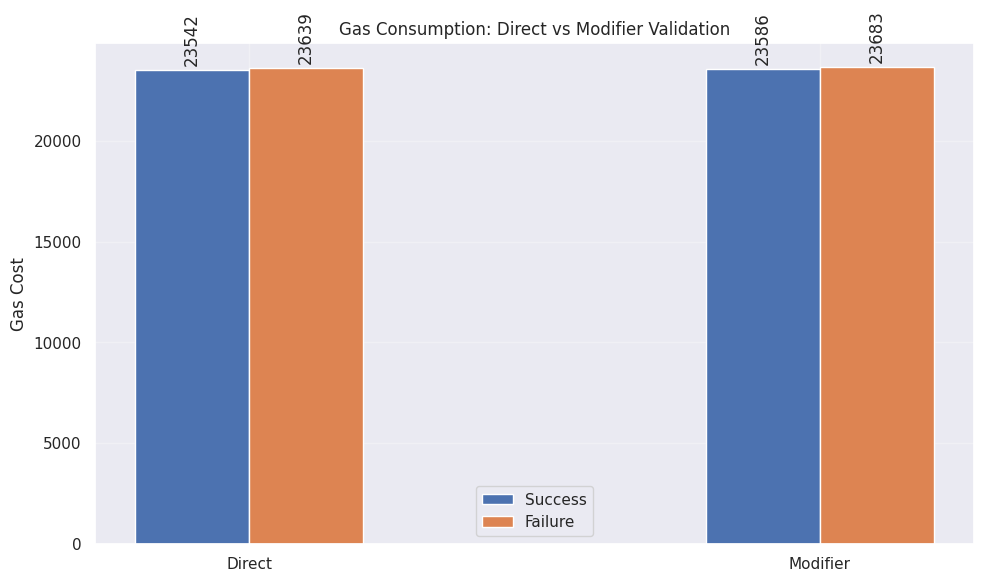

Here is the Python script that generated this plot: (Note: this script raises an exception after producing the figure.)
import matplotlib.pyplot as plt
import numpy as np
import seaborn as sns
import os

class GasAnalyzer:
    def __init__(self):
        self.plt = plt
        sns.set_theme()  # 使用seaborn的主题
        
    def create_comparison_bar(self, methods, costs, title, filename):
        """创建简单的柱状图比较"""
        plt.figure(figsize=(8, 6))
        plt.bar(methods, costs)
        plt.title(title)
        plt.ylabel('Gas Cost (units)')
        plt.grid(True, alpha=0.3)
        plt.savefig(f'figures/{filename}.pdf', bbox_inches='tight')
        plt.close()
        
    def create_version_comparison(self, methods, data_dict, title, filename):
        """创建版本对比的分组柱状图"""
        x = np.arange(len(methods))
        width = 0.2
        
        fig, ax = plt.subplots(figsize=(10, 6))
        
        # 动态创建柱状图
        bars = []
        for i, (label, values) in enumerate(data_dict.items()):
            position = x + (i - len(data_dict)/2 + 0.5) * width
            bar = ax.bar(position, values, width, label=label)
            bars.append(bar)
            
        # 自定义图表
        ax.set_ylabel('Gas Cost')
        ax.set_title(title)
        ax.set_xticks(x)
        ax.set_xticklabels(methods)
        ax.legend()
        
        # 添加数值标签
        for bar in bars:
            self._add_value_labels(ax, bar)
            
        plt.grid(True, alpha=0.3)
        plt.tight_layout()
        
        # 确保figures目录存在
        os.makedirs('../figures', exist_ok=True)
        plt.savefig(f'../figures/{filename}.pdf', bbox_inches='tight')
        plt.close()
        
    def _add_value_labels(self, ax, rects):
        """添加数值标签的辅助函数"""
        for rect in rects:
            height = rect.get_height()
            ax.annotate(f'{int(height)}',
                        xy=(rect.get_x() + rect.get_width()/2, height),
                        xytext=(0, 3),
                        textcoords="offset points",
                        ha='center', va='bottom', 
                        rotation=90)

    def create_version_comparison_zoomed(self, methods, data_dict, title, filename):
        """创建放大视图的版本对比图"""
        x = np.arange(len(methods))
        width = 0.2
        
        fig, (ax1, ax2) = plt.subplots(2, 1, figsize=(12, 10), height_ratios=[1, 3])
        
        # 动态创建柱状图
        bars1, bars2 = [], []
        for i, (label, values) in enumerate(data_dict.items()):
            position = x + (i - len(data_dict)/2 + 0.5) * width
            # 完整视图
            bar1 = ax1.bar(position, values, width, label=label)
            bars1.append(bar1)
            # 放大视图
            bar2 = ax2.bar(position, values, width, label=label)
            bars2.append(bar2)
        
        # 设置两个子图的y轴范围
        ax1.set_ylim(90000, 105000)  # 显示异常值
        ax2.set_ylim(23000, 24000)   # 显示主要数据范围
        
        # 自定义图表
        for ax in [ax1, ax2]:
            ax.set_ylabel('Gas Cost')
            ax.set_xticks(x)
            ax.set_xticklabels(methods)
            ax.legend()
            ax.grid(True, alpha=0.3)
        
        ax1.spines['bottom'].set_visible(False)
        ax2.spines['top'].set_visible(False)
        ax1.xaxis.tick_top()
        ax2.xaxis.tick_bottom()
        
        plt.title(title)
        plt.tight_layout()
        # 创建figures目录（如果不存在）
        if not os.path.exists('figures'):
            os.makedirs('figures')
        plt.savefig(f'figures/{filename}.pdf', bbox_inches='tight')
        plt.close()

if __name__ == "__main__":
    analyzer = GasAnalyzer()
    

    # methods = ['assert', 'require', 'revert']
    # data1 = {
    #     '0.7.0 Success': [23424, 23447, 23491],
    #     '0.7.0 Failure': [100000, 23494, 23538],
    #     '0.8.0 Success': [23543, 23565, 23609],
    #     '0.8.0 Failure': [23383, 23662, 23706]
    # }
    # # 创建放大视图的版本对比
    # analyzer.create_version_comparison_zoomed(methods, data1,
    #                                        'Gas Consumption Across Solidity Versions',
    #                                        'version_comparison')
    
    # Modifier vs Direct comparison
    methods = ['Direct', 'Modifier']
    data = {
        'Success': [23542, 23586],
        'Failure': [23639, 23683]
    }
    analyzer.create_version_comparison(methods, data,
                                    'Gas Consumption: Direct vs Modifier Validation',
                                    'modifier_comparison')